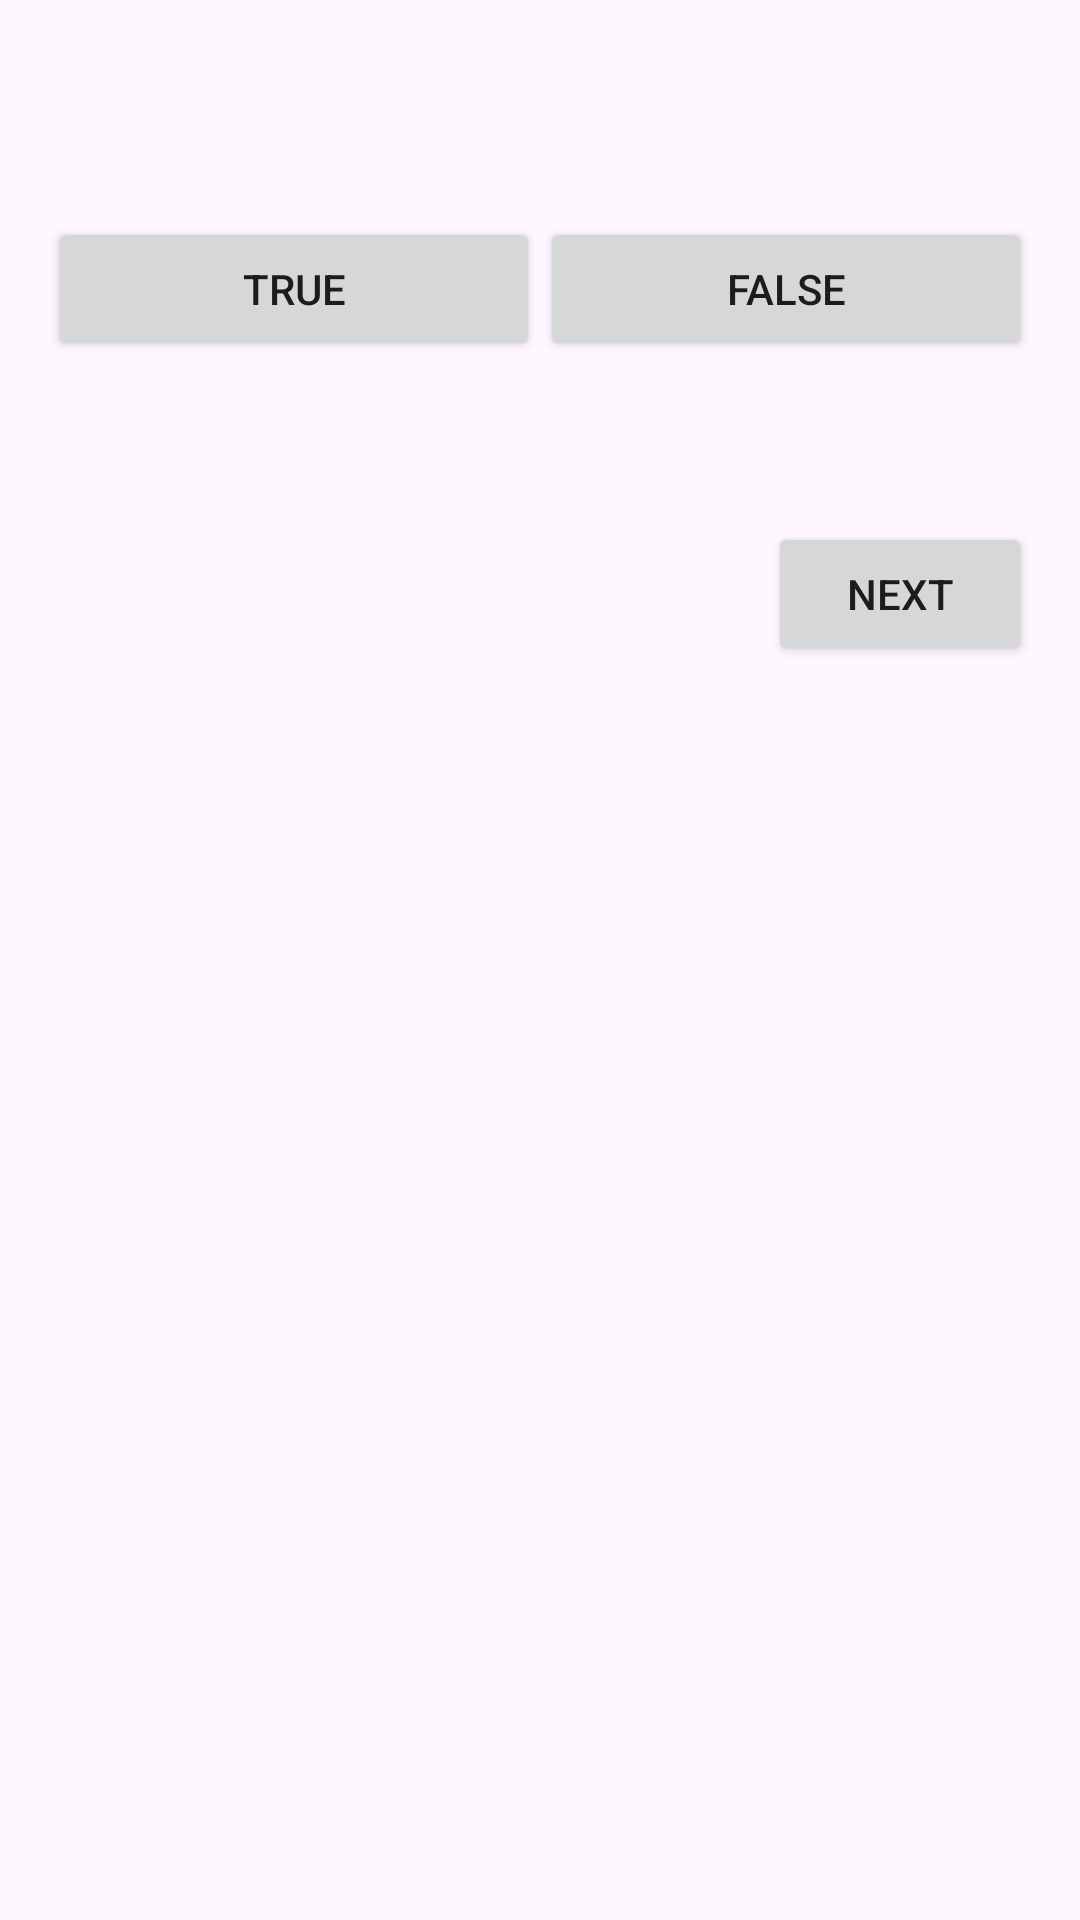

The Android layout XML behind this screen, and the referenced resources:
<!-- AndroidManifest.xml: application theme Theme.HistoryFlashQuiz -->
<!-- res/layout/activity_quiz.xml -->
<?xml version="1.0" encoding="utf-8"?>
<LinearLayout xmlns:android="http://schemas.android.com/apk/res/android"
    android:layout_width="match_parent"
    android:layout_height="match_parent"
    android:orientation="vertical"
    android:padding="16dp">

    <TextView
        android:id="@+id/questionText"
        android:layout_width="match_parent"
        android:layout_height="wrap_content"
        android:textSize="18sp"
        android:layout_marginBottom="32dp"/>

    <LinearLayout
        android:layout_width="match_parent"
        android:layout_height="wrap_content"
        android:orientation="horizontal"
        android:layout_marginBottom="16dp">

        <Button
            android:id="@+id/trueButton"
            android:layout_width="0dp"
            android:layout_height="wrap_content"
            android:layout_weight="1"
            android:text="True"/>

        <Button
            android:id="@+id/falseButton"
            android:layout_width="0dp"
            android:layout_height="wrap_content"
            android:layout_weight="1"
            android:text="False"/>
    </LinearLayout>

    <TextView
        android:id="@+id/feedbackText"
        android:layout_width="match_parent"
        android:layout_height="wrap_content"
        android:textSize="16sp"
        android:textColor="#FF0000"
        android:layout_marginBottom="16dp"/>

    <Button
        android:id="@+id/nextButton"
        android:layout_width="wrap_content"
        android:layout_height="wrap_content"
        android:text="Next"
        android:layout_gravity="end"/>
</LinearLayout>
<!-- resources referenced by this layout -->
<resources>
  <style name="Theme.HistoryFlashQuiz" parent="Base.Theme.HistoryFlashQuiz" />
  <style name="Base.Theme.HistoryFlashQuiz" parent="Theme.Material3.DayNight.NoActionBar">
          
          
      </style>
</resources>
